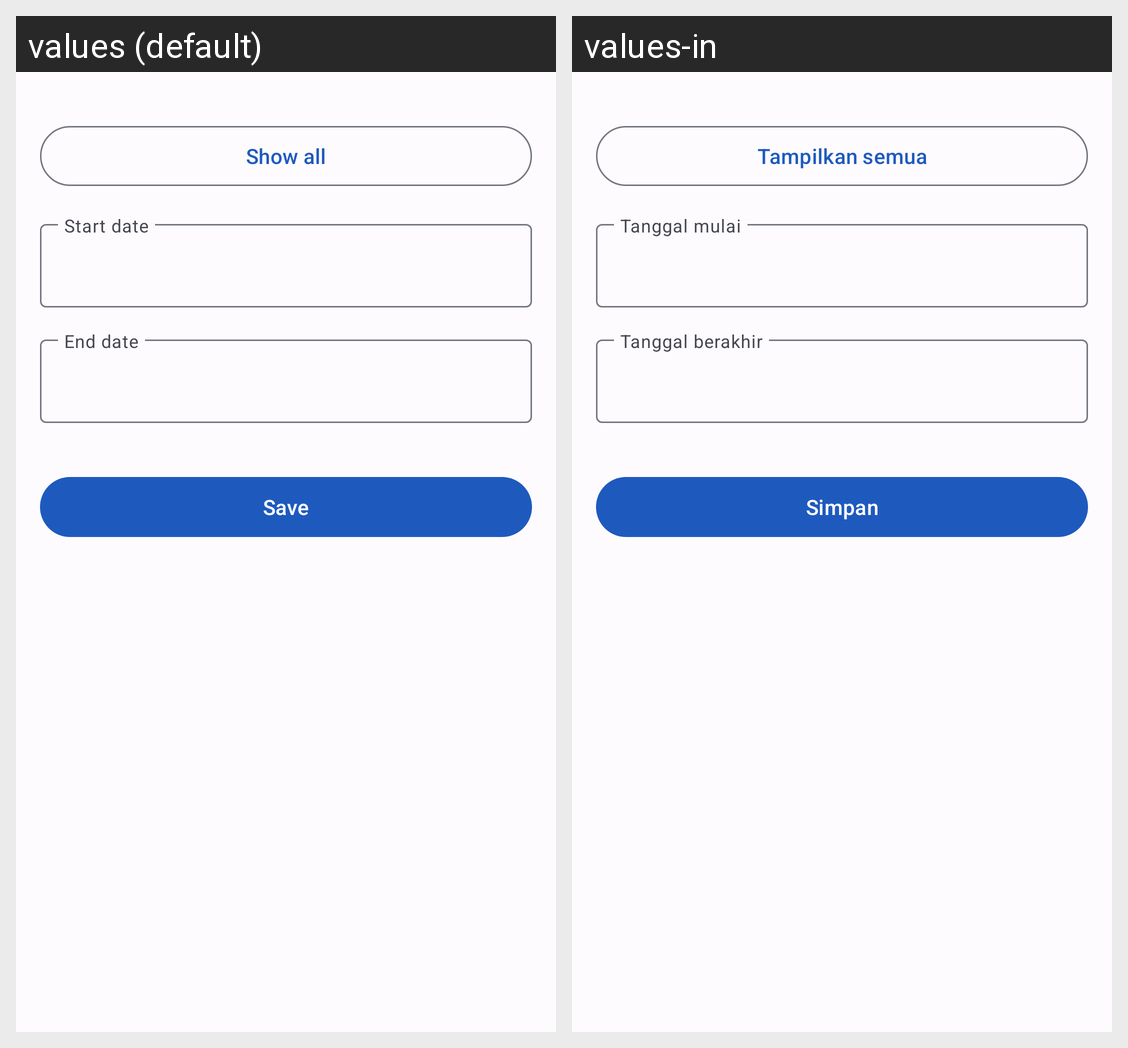

Translations of the strings shown on this Android screen, per locale in the grid:
Android screen res/layout/dialog_filter_calendar.xml rendered under 2 locales, left to right: values (default), values-in. Device: Nexus 5 (rendered at 1080×1920; each locale shown at half size, 540×960, under a caption strip naming it); theme Theme.Dompet.
Strings drawn on this screen, with the default value and each locale's value (text and hints the layout hard-codes, and strings that could not be matched under every locale, appear in the picture but are not listed):

show_all
  values: Show all
  values-in: Tampilkan semua

save
  values: Save
  values-in: Simpan
